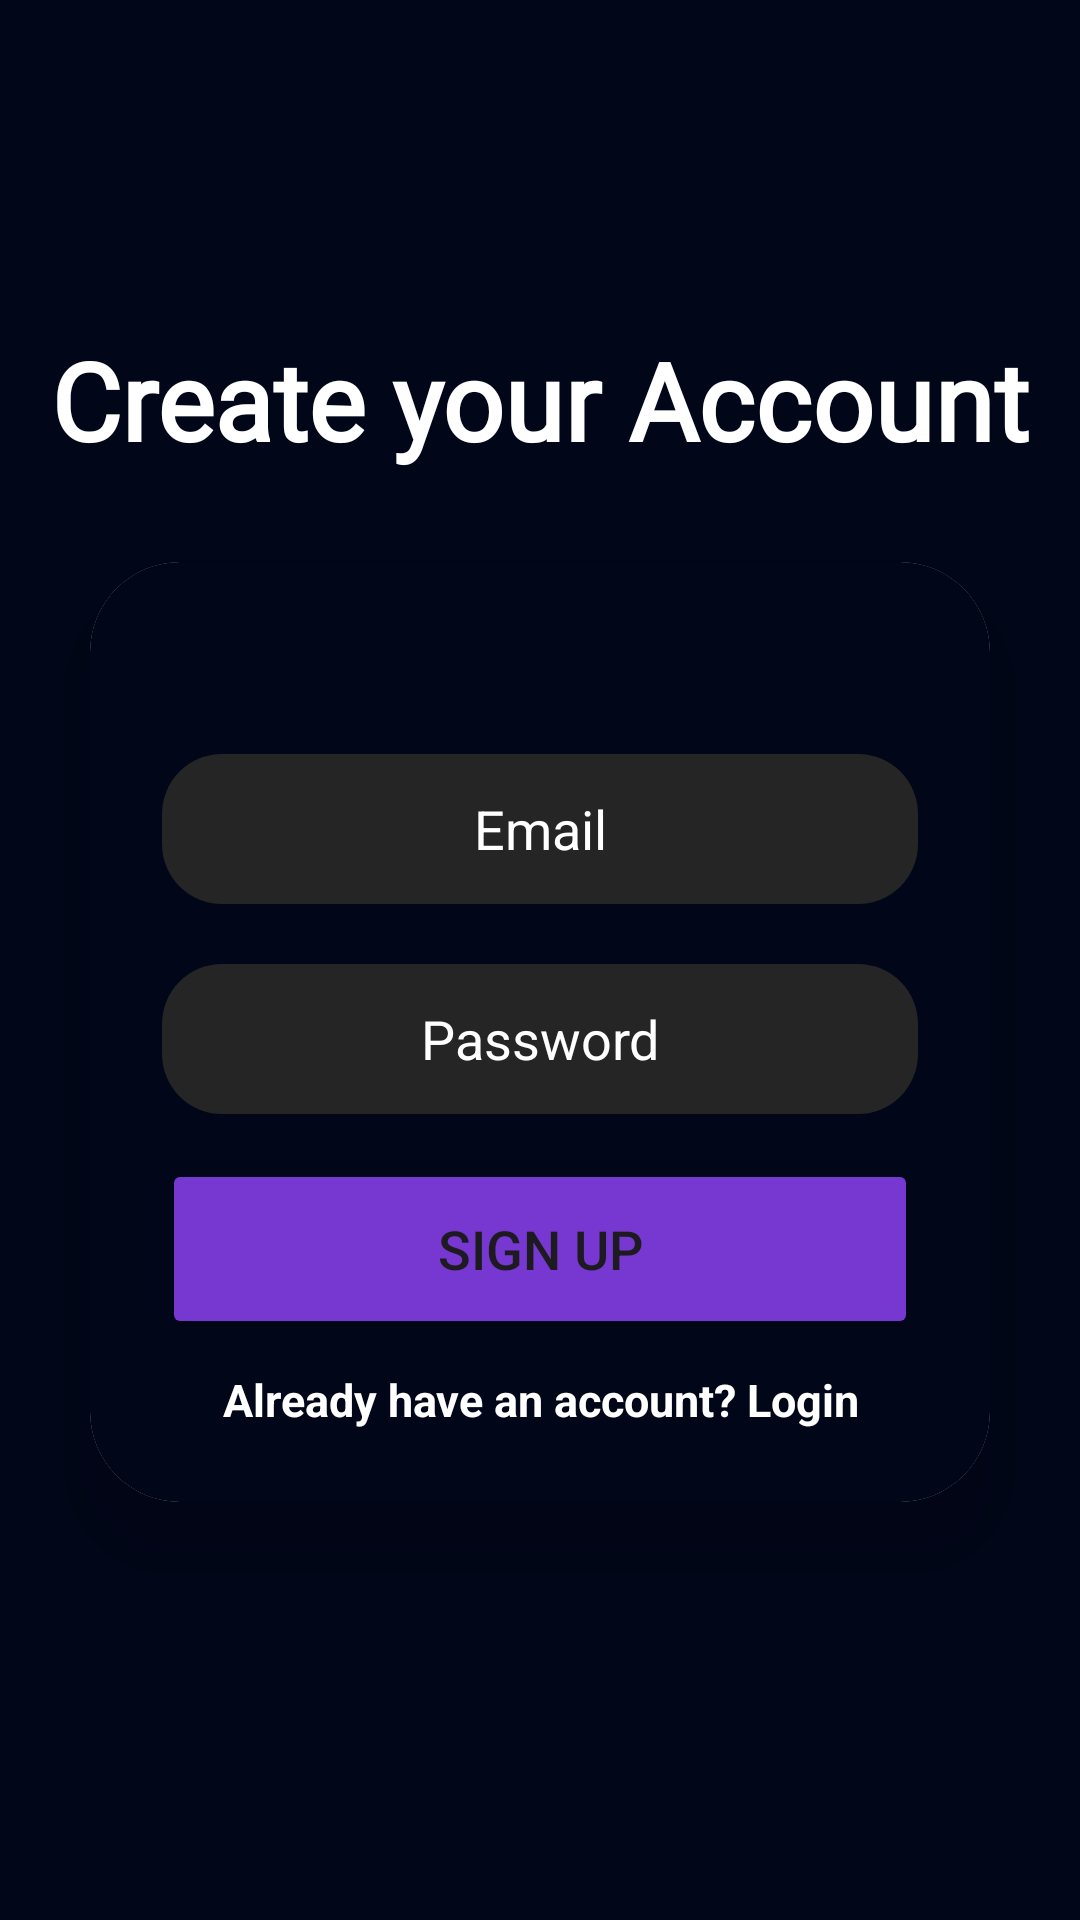

Produce the Android XML layout that renders to this screen, including the resource entries it uses.
<!-- AndroidManifest.xml: application theme Theme.MAMain_Project -->
<!-- res/layout/activity_sign_up.xml -->
<?xml version="1.0" encoding="utf-8"?>
<LinearLayout
    xmlns:android="http://schemas.android.com/apk/res/android"
    xmlns:app="http://schemas.android.com/apk/res-auto"
    xmlns:tools="http://schemas.android.com/tools"
    android:layout_width="match_parent"
    android:layout_height="match_parent"
    android:orientation="vertical"
    android:gravity="center"
    android:background="#010619"
    tools:context=".SignUpActivity">
    <TextView
        android:layout_width="match_parent"
        android:layout_height="wrap_content"
        android:text="Create your Account"
        android:textSize="36sp"
        android:fontFamily="@font/acme"
        android:textAlignment="center"
        android:textStyle="bold"
        android:textColor="@color/white"
        />

    <androidx.cardview.widget.CardView
        android:layout_width="match_parent"
        android:layout_height="wrap_content"
        android:layout_margin="30dp"
        app:cardCornerRadius="30dp"
        app:cardElevation="20dp">
        <LinearLayout
            android:layout_width="match_parent"
            android:layout_height="wrap_content"
            android:orientation="vertical"
            android:layout_gravity="center_horizontal"
            android:padding="24dp"
            android:background="@drawable/custom_edittext">

            <EditText
                android:layout_width="match_parent"
                android:layout_height="50dp"
                android:id="@+id/signup_email"
                android:background="@drawable/edittext_login_signin"
                android:layout_marginTop="40dp"
                android:padding="8dp"
                android:textAlignment="center"
                android:hint="Email"
                android:maxLines="1"
                android:textColorHint="@color/white"
                android:drawableLeft="@drawable/login_email_icon"
                android:textColor="@color/white"
                android:autofillHints="" />
            <EditText
                android:layout_width="match_parent"
                android:layout_height="50dp"
                android:id="@+id/signup_password"
                android:background="@drawable/edittext_login_signin"
                android:layout_marginTop="20dp"
                android:padding="8dp"
                android:hint="Password"
                android:textColorHint="@color/white"
                android:drawableLeft="@drawable/login_password_icon"
                android:drawablePadding="8dp"
                android:textAlignment="center"
                android:textColor="@color/black"
                android:autofillHints="" />
            <Button
                android:layout_width="match_parent"
                android:layout_height="60dp"
                android:text="Sign Up"
                android:id="@+id/signup_button"
                android:textSize="18sp"
                android:layout_marginTop="15dp"
                android:backgroundTint="#7738D1"
                app:cornerRadius = "20dp"/>

            <TextView
                android:layout_width="match_parent"
                android:layout_height="wrap_content"
                android:id="@+id/loginRedirectText"
                android:layout_marginTop="10dp"
                android:textStyle="bold"
                android:text="Already have an account? Login"
                android:textAlignment="center"
                android:textColor="@color/white"
                android:textSize="15sp" />


        </LinearLayout>
    </androidx.cardview.widget.CardView>

</LinearLayout>
<!-- resources referenced by this layout -->
<resources>
  <!-- drawable custom_edittext (drawable) -->
  <?xml version="1.0" encoding="utf-8"?>
  <shape xmlns:android="http://schemas.android.com/apk/res/android"
      android:shape="rectangle"
      >
  
      <corners
          android:radius="25dp"
          />
      <solid
          android:color="#010619"/>
  </shape>
  <!-- drawable edittext_login_signin (drawable) -->
  <?xml version="1.0" encoding="utf-8"?>
  <shape xmlns:android="http://schemas.android.com/apk/res/android"
      android:shape="rectangle"
      >
  
      <solid
          android:color="#252525"/>
  
      <corners
          android:radius="20dp"
      />
  </shape>
  <style name="Theme.MAMain_Project" parent="Theme.Material3.DayNight.NoActionBar">
          
          <item name="colorPrimary">@color/purple_500</item>
          <item name="colorPrimaryVariant">@color/purple_700</item>
          <item name="colorOnPrimary">@color/white</item>
          
          <item name="colorSecondary">@color/teal_200</item>
          <item name="colorSecondaryVariant">@color/teal_700</item>
          <item name="colorOnSecondary">@color/black</item>
          
          <item name="android:statusBarColor">?attr/colorPrimaryVariant</item>
          
      </style>
  <!-- not gathered from this repository: default colours our renderer supplied (Android Studio template values) -->
  <color name="purple_500">#FF6200EE</color>
  <color name="purple_700">#FF3700B3</color>
  <color name="teal_200">#FF03DAC5</color>
  <color name="teal_700">#FF018786</color>
  <color name="black">#FF000000</color>
  <color name="white">#FFFFFFFF</color>
</resources>
